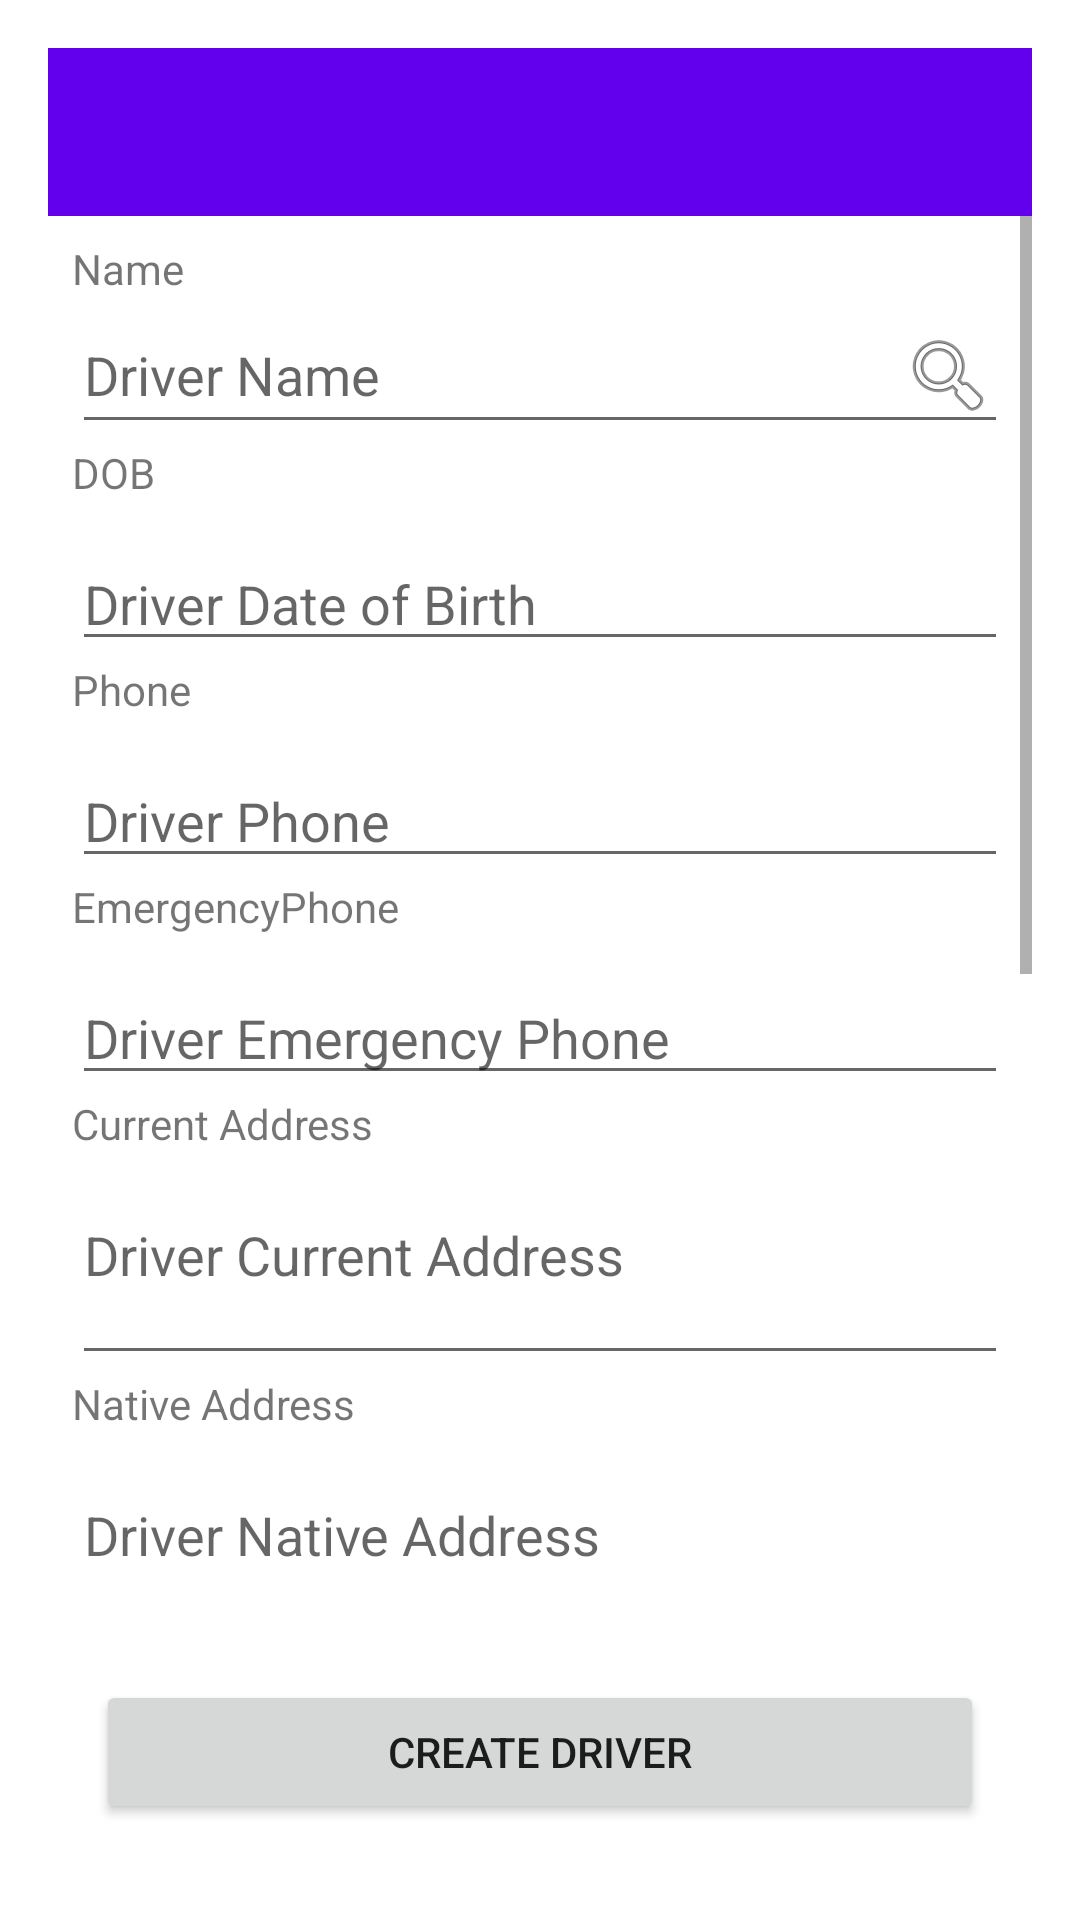

Android layout source for this screen:
<!-- AndroidManifest.xml: application theme Theme.SDS -->
<!-- res/layout/activity_create_driver.xml -->
<?xml version="1.0" encoding="utf-8"?>
<androidx.constraintlayout.widget.ConstraintLayout
    xmlns:android="http://schemas.android.com/apk/res/android"
    xmlns:app="http://schemas.android.com/apk/res-auto"
    android:layout_width="match_parent"
    android:layout_height="match_parent"
    android:padding="16dp">

    
    <androidx.appcompat.widget.Toolbar
        android:id="@+id/edit_driver_toolbar"
        android:layout_width="match_parent"
        android:layout_height="?attr/actionBarSize"
        android:background="?attr/colorPrimary"
        android:title="Create Driver Account"
        android:titleTextColor="@android:color/white"
        app:layout_constraintTop_toTopOf="parent" />

    
    <ImageView
        android:id="@+id/btn_delete"
        android:layout_width="32dp"
        android:layout_height="32dp"
        android:layout_marginEnd="10dp"
        android:src="@drawable/delete"
        android:contentDescription="Delete"
        app:layout_constraintTop_toTopOf="@id/edit_driver_toolbar"
        app:layout_constraintBottom_toBottomOf="@id/edit_driver_toolbar"
        app:layout_constraintEnd_toEndOf="parent" />

    
    <ScrollView
        android:id="@+id/scrollView"
        android:layout_width="0dp"
        android:layout_height="0dp"
        android:layout_marginBottom="20dp"
        app:layout_constraintTop_toBottomOf="@id/edit_driver_toolbar"
        app:layout_constraintStart_toStartOf="parent"
        app:layout_constraintEnd_toEndOf="parent"
        app:layout_constraintBottom_toTopOf="@id/btnSaveDriver">

        <LinearLayout
            android:layout_width="match_parent"
            android:layout_height="wrap_content"
            android:orientation="vertical"
            android:padding="8dp">

            <TextView
                android:id="@+id/label_driver_name"
                android:layout_width="match_parent"
                android:layout_height="wrap_content"
                android:text="Name"/>
            <EditText
                android:id="@+id/editDriverName"
                android:hint="Driver Name"
                android:layout_width="match_parent"
                android:layout_height="wrap_content"
                android:focusable="false"
                android:drawableEnd="@android:drawable/ic_menu_search"
                android:inputType="none" />

            <TextView
                android:id="@+id/label_dob"
                android:layout_width="match_parent"
                android:layout_height="wrap_content"
                android:text="DOB"/>
            <EditText
                android:id="@+id/editDOB"
                android:hint="Driver Date of Birth"
                android:layout_width="match_parent"
                android:layout_height="wrap_content"
                android:focusable="false"
                android:inputType="none"
                android:layout_marginTop="12dp" />

            <TextView
                android:id="@+id/label_driver_phone"
                android:layout_width="match_parent"
                android:layout_height="wrap_content"
                android:text="Phone"/>
            <EditText
                android:id="@+id/editDriverPhone"
                android:hint="Driver Phone"
                android:layout_width="match_parent"
                android:layout_height="wrap_content"
                android:inputType="phone"
                android:layout_marginTop="12dp" />

            <TextView
                android:id="@+id/label_phone2"
                android:layout_width="match_parent"
                android:layout_height="wrap_content"
                android:text="EmergencyPhone"/>
            <EditText
                android:id="@+id/editDriverPhone2"
                android:hint="Driver Emergency Phone"
                android:layout_width="match_parent"
                android:layout_height="wrap_content"
                android:inputType="phone"
                android:layout_marginTop="12dp" />

            <TextView
                android:id="@+id/label_currentAddress"
                android:layout_width="match_parent"
                android:layout_height="wrap_content"
                android:text="Current Address"/>
            <EditText
                android:id="@+id/editDriverCurrentAddress"
                android:hint="Driver Current Address"
                android:layout_width="match_parent"
                android:layout_height="wrap_content"
                android:inputType="textMultiLine"
                android:gravity="top|start"
                android:minLines="2"
                android:maxLines="3"
                android:layout_marginTop="12dp" />

            <TextView
                android:id="@+id/label_address2"
                android:layout_width="match_parent"
                android:layout_height="wrap_content"
                android:text="Native Address"/>
            <EditText
                android:id="@+id/editDriverNativeAddress"
                android:hint="Driver Native Address"
                android:layout_width="match_parent"
                android:layout_height="wrap_content"
                android:inputType="textMultiLine"
                android:gravity="top|start"
                android:minLines="2"
                android:maxLines="3"
                android:layout_marginTop="12dp" />

            <TextView
                android:id="@+id/label_aadhaar"
                android:layout_width="match_parent"
                android:layout_height="wrap_content"
                android:text="Aadhaar"/>
            <EditText
                android:id="@+id/editAadhaar"
                android:hint="Aadhaar Number"
                android:inputType="number"
                android:layout_width="match_parent"
                android:layout_height="wrap_content"
                android:layout_marginTop="12dp" />

            <TextView
                android:id="@+id/label_licence"
                android:layout_width="match_parent"
                android:layout_height="wrap_content"
                android:text="Licence"/>
            <EditText
                android:id="@+id/editLicenceNumber"
                android:hint="Licence Number"
                android:layout_width="match_parent"
                android:layout_height="wrap_content"
                android:inputType="none"
                android:layout_marginTop="12dp" />

            <TextView
                android:id="@+id/label_experience"
                android:layout_width="match_parent"
                android:layout_height="wrap_content"
                android:text="Experience"/>
            <EditText
                android:id="@+id/editDrivingExperience"
                android:hint="Driving Experience (Years)"
                android:layout_width="match_parent"
                android:layout_height="wrap_content"
                android:inputType="number"
                android:layout_marginTop="12dp" />

            <TextView
                android:id="@+id/label_note"
                android:layout_width="match_parent"
                android:layout_height="wrap_content"
                android:text="Note"/>
            <EditText
                android:id="@+id/editNote"
                android:hint="Note for Driver Profile"
                android:layout_width="match_parent"
                android:layout_height="wrap_content"
                android:inputType="textMultiLine"
                android:gravity="top|start"
                android:minLines="3"
                android:maxLines="6"
                android:layout_marginTop="12dp" />

            <androidx.appcompat.widget.SwitchCompat
                android:id="@+id/switchStatus"
                android:layout_width="wrap_content"
                android:layout_height="wrap_content"
                android:text="Active Status"
                android:checked="true" />

        </LinearLayout>

    </ScrollView>

    
    <Button
        android:id="@+id/btnSaveDriver"
        android:layout_width="0dp"
        android:layout_height="wrap_content"
        android:text="Create Driver"
        android:layout_margin="16dp"
        app:layout_constraintBottom_toBottomOf="parent"
        app:layout_constraintStart_toStartOf="parent"
        app:layout_constraintEnd_toEndOf="parent" />

</androidx.constraintlayout.widget.ConstraintLayout>
<!-- resources referenced by this layout -->
<resources>
  <style name="Theme.SDS" parent="Theme.MaterialComponents.DayNight.NoActionBar">
          
          <item name="colorPrimary">@color/purple_500</item>
          <item name="colorPrimaryVariant">@color/purple_700</item>
          <item name="colorOnPrimary">@color/white</item>
          
          <item name="colorSecondary">@color/teal_200</item>
          <item name="colorSecondaryVariant">@color/teal_700</item>
          <item name="colorOnSecondary">@color/black</item>
          
          <item name="android:statusBarColor">?attr/colorPrimaryVariant</item>
          
      </style>
  <color name="purple_500">#FF6200EE</color>
  <color name="purple_700">#FF3700B3</color>
  <color name="white">#FFFFFFFF</color>
  <color name="teal_200">#FF03DAC5</color>
  <color name="teal_700">#FF018786</color>
  <color name="black">#FF000000</color>
</resources>
